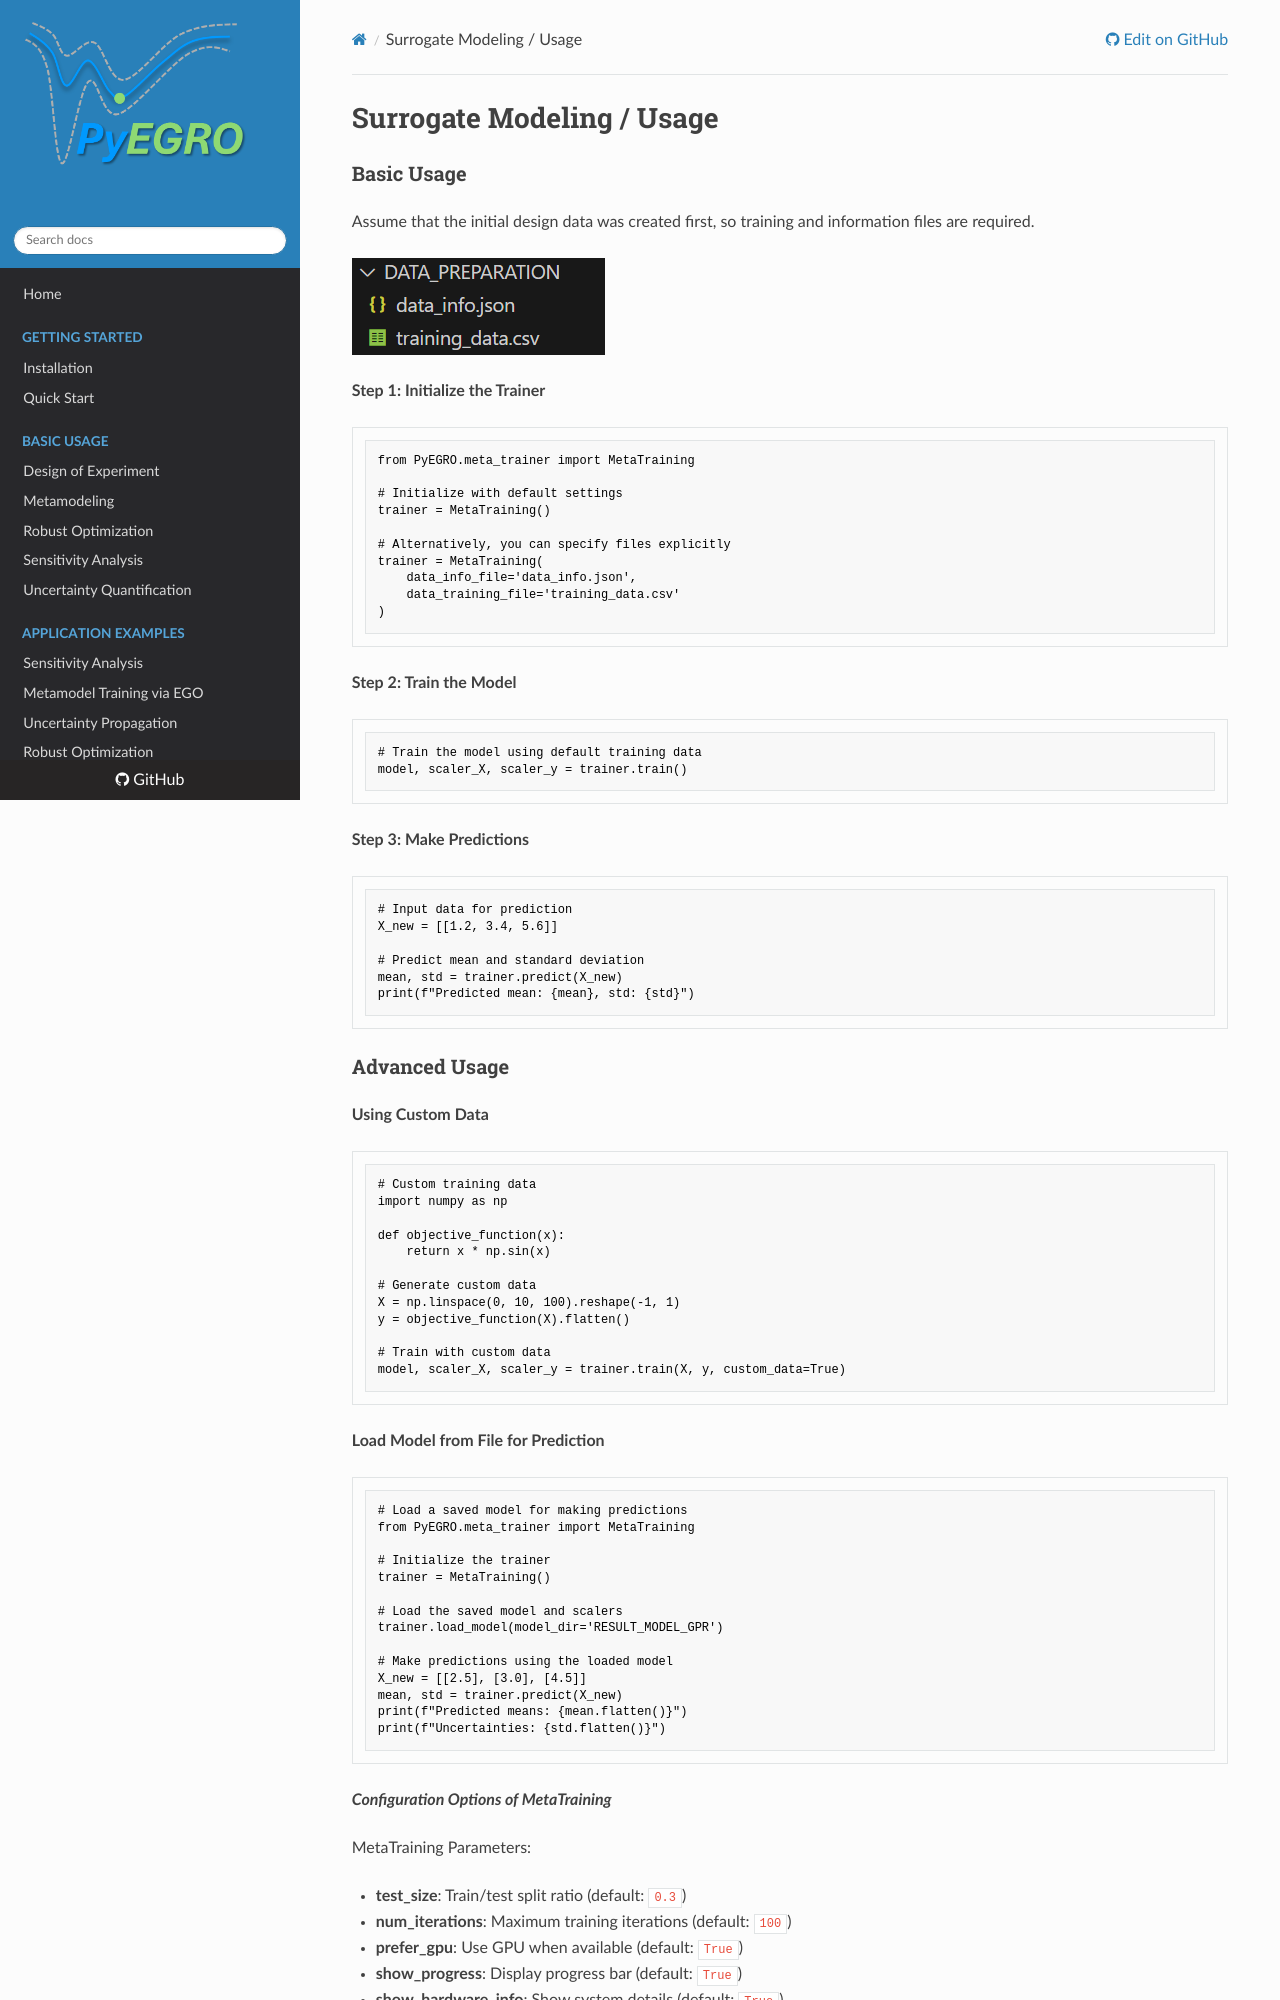

repository: twanglom/PyEGRO · page: user-guide/meta/usagemeta/index.html · generator: mkdocs

# Surrogate Modeling / Usage

### Basic Usage

Assume that the initial design data was created first, so training and information files are required.

![alt text](../doe/default_file.png)

**Step 1: Initialize the Trainer**

```python
from PyEGRO.meta_trainer import MetaTraining

# Initialize with default settings
trainer = MetaTraining()

# Alternatively, you can specify files explicitly
trainer = MetaTraining(
    data_info_file='data_info.json',
    data_training_file='training_data.csv'
)
```

**Step 2: Train the Model**

```python
# Train the model using default training data
model, scaler_X, scaler_y = trainer.train()
```

**Step 3: Make Predictions**

```python
# Input data for prediction
X_new = [[1.2, 3.4, 5.6]]

# Predict mean and standard deviation
mean, std = trainer.predict(X_new)
print(f"Predicted mean: {mean}, std: {std}")
```
